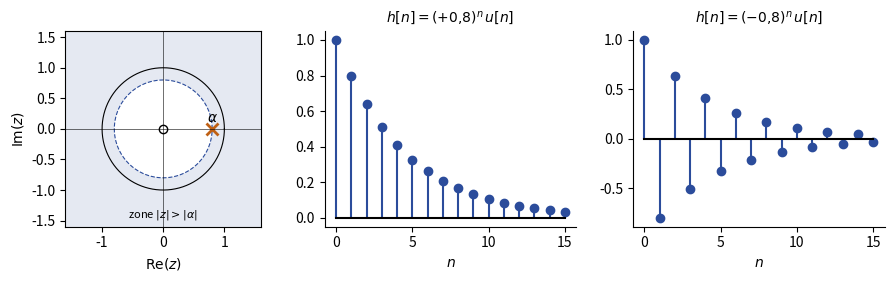

Recreate this plot in Python.
"""TSIG1 ch. 4 — Cellule d'ordre 1 : zone de convergence |z| > |alpha| et h[n] = alpha^n u[n].
D'après les notes de cours [notes, f. 10 v°], redessinée ; réponses impulsionnelles ajoutées (alpha = ±0,8)."""
import numpy as np
import matplotlib
matplotlib.use("Agg")
import matplotlib.pyplot as plt
plt.rcParams.update({"font.family": "sans-serif", "font.size": 10, "svg.fonttype": "none"})
al = 0.8
fig, ax = plt.subplots(1, 3, figsize=(9, 2.9), gridspec_kw={"width_ratios": [1, 1.2, 1.2]})
a = ax[0]
th = np.linspace(0, 2 * np.pi, 400)
a.add_patch(plt.Rectangle((-1.6, -1.6), 3.2, 3.2, color="#2B4C9B", alpha=0.12, lw=0))
a.add_patch(plt.Circle((0, 0), al, color="white", lw=0))
a.plot(np.cos(th), np.sin(th), color="k", lw=0.8, label="cercle unité")
a.plot(al * np.cos(th), al * np.sin(th), color="#2B4C9B", ls="--", lw=0.8)
a.plot([al], [0], "x", color="#BF6014", ms=8, mew=2)
a.plot([0], [0], "o", mfc="none", mec="k", ms=6)
a.text(al, 0.12, r"$\alpha$", ha="center")
a.text(0, -1.45, r"zone $|z| > |\alpha|$", ha="center", fontsize=8)
a.set_aspect("equal"); a.set_xlim(-1.6, 1.6); a.set_ylim(-1.6, 1.6)
a.axhline(0, color="k", lw=0.4); a.axvline(0, color="k", lw=0.4)
a.set_xlabel(r"$\mathrm{Re}(z)$"); a.set_ylabel(r"$\mathrm{Im}(z)$")
n = np.arange(0, 16)
for b, alpha in zip(ax[1:], (al, -al)):
    b.stem(n, alpha ** n, linefmt="#2B4C9B", markerfmt="o", basefmt="k-")
    b.set_title(rf"$h[n] = ({alpha:+.1f})^n\,u[n]$".replace(".", "{,}"), fontsize=10)
    b.set_xlabel("$n$"); b.spines[["top", "right"]].set_visible(False)
fig.tight_layout(); fig.savefig("04-cellule-ordre-1.svg")
